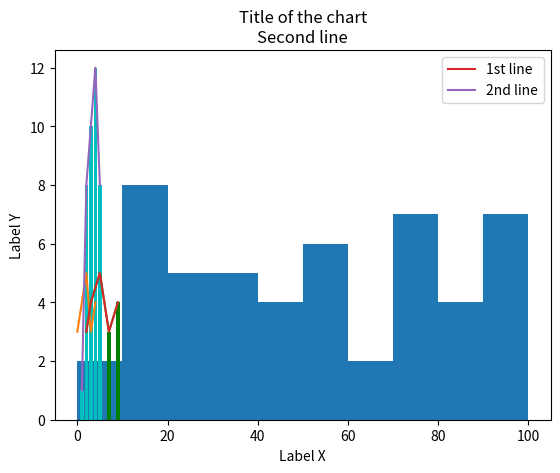

Reproduce this figure in Python.
import matplotlib.pyplot as plt
import numpy as np

Y = [3, 4, 5, 3, 4]
X = [2, 3, 5, 7, 9]
x2 = [1,2,3,4,5]
y2 = [1,8,10,12,8]

# random 50 int numbers from 5 to 100
eage = np.random.random_integers(low=5,high=100,size=50)

#index of integers from 0 to len(eage) or this can be ranve(any_number_in_here) range(100)
ids = [x for x in range(len(eage))]

#buckets needed for histogram chart
#histogram of type chart
buckets = [0,10,20,30,40,50,60,70,80,90,100]
plt.hist(eage,buckets,histtype='bar')


# simple one array [y_true] value plot - plt takes one array and concider it as Y while generating X auto. starting from zero
plt.plot(Y)

# plotting X and Y values into LINE chart. X is always first
plt.plot (X,Y)

# two lines in chart
plt.plot(X,Y, label='1st line')
plt.plot(x2,y2, label = '2nd line')

#labels
plt.ylabel('Label Y')
plt.xlabel('Label X')

#Bar chart
plt.bar(X,Y,color='g')
plt.bar(x2,y2,color='c')

plt.title('Title of the chart\nSecond line')
plt.legend()
plt.show()